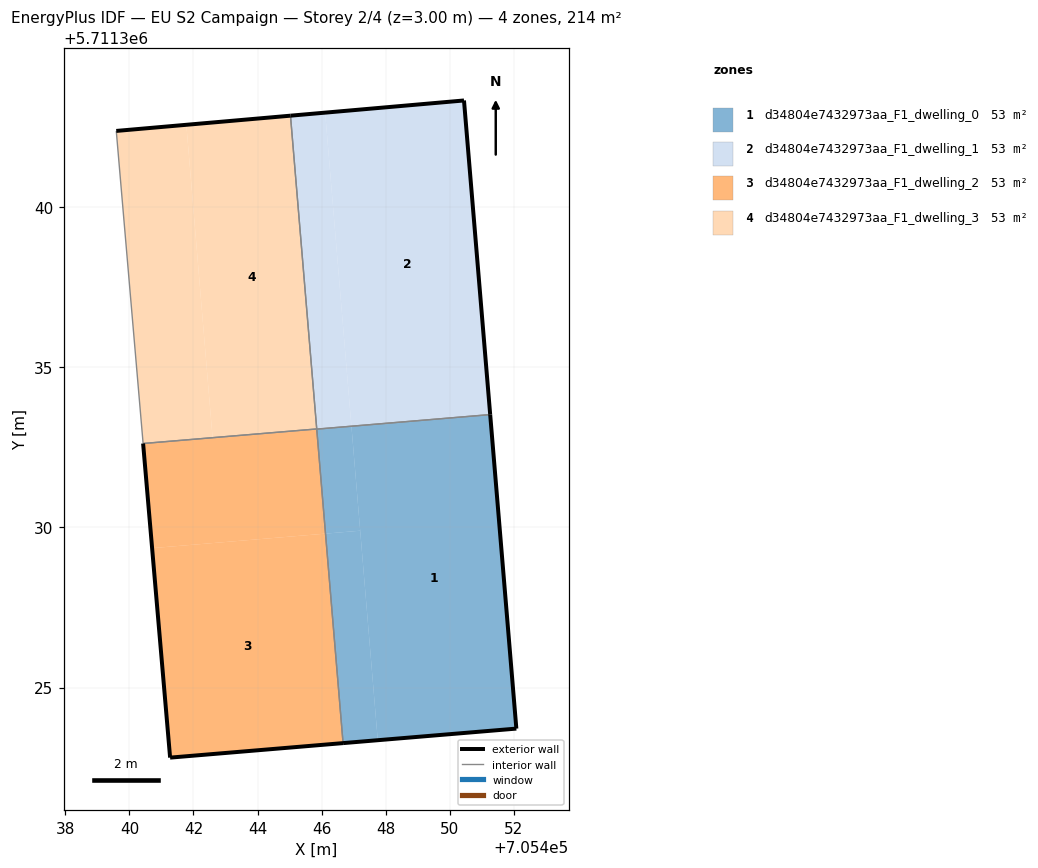
=== STOREY PLAN SPEC (per zone: floor XY polygon, exterior-wall plan segments, windows/doors) ===
zone 1: d34804e7432973aa_F1_dwelling_0  (53.4 m²)
  floor: (705452.08, 5711323.72) (705451.26, 5711333.52) (705446.93, 5711333.16) (705447.75, 5711323.36)
  floor: (705447.75, 5711323.36) (705447.21, 5711329.90) (705446.12, 5711329.81) (705446.67, 5711323.27)
  floor: (705446.93, 5711333.15) (705446.93, 5711333.16) (705445.85, 5711333.07) (705445.85, 5711333.06)
  floor: (705447.21, 5711329.90) (705446.93, 5711333.15) (705445.85, 5711333.06) (705446.12, 5711329.81)
  exterior wall: (705451.26, 5711333.52) – (705452.08, 5711323.72)  [9.8 m]
  exterior wall: (705452.08, 5711323.72) – (705446.67, 5711323.27)  [5.4 m]
  interior walls: 2
zone 2: d34804e7432973aa_F1_dwelling_1  (53.4 m²)
  floor: (705451.26, 5711333.53) (705450.45, 5711343.33) (705446.11, 5711342.95) (705446.93, 5711333.16)
  floor: (705446.93, 5711333.16) (705446.11, 5711342.95) (705445.03, 5711342.86) (705445.85, 5711333.07)
  exterior wall: (705445.03, 5711342.86) – (705450.45, 5711343.33)  [5.4 m]
  exterior wall: (705450.45, 5711343.33) – (705451.26, 5711333.52)  [9.8 m]
  interior walls: 2
zone 3: d34804e7432973aa_F1_dwelling_2  (53.4 m²)
  floor: (705446.67, 5711323.27) (705446.12, 5711329.81) (705440.71, 5711329.35) (705441.27, 5711322.81)
  floor: (705446.12, 5711329.81) (705445.85, 5711333.06) (705442.60, 5711332.79) (705442.60, 5711332.80) (705440.43, 5711332.62) (705440.71, 5711329.35)
  floor: (705445.85, 5711333.06) (705445.85, 5711333.07) (705442.60, 5711332.80) (705442.60, 5711332.79)
  exterior wall: (705446.67, 5711323.27) – (705441.27, 5711322.81)  [5.4 m]
  exterior wall: (705441.27, 5711322.81) – (705440.43, 5711332.62)  [9.8 m]
  interior walls: 2
zone 4: d34804e7432973aa_F1_dwelling_3  (53.4 m²)
  floor: (705445.85, 5711333.07) (705445.03, 5711342.86) (705441.78, 5711342.57) (705442.60, 5711332.80)
  floor: (705442.60, 5711332.80) (705441.78, 5711342.57) (705439.59, 5711342.38) (705440.43, 5711332.62)
  exterior wall: (705439.59, 5711342.38) – (705445.03, 5711342.86)  [5.5 m]
  interior walls: 3

=== DERIVED (storey summary) ===
Building: EU S2 Campaign
Storey: 2 of 4  (floor level z = 3.00 m)
Storey gross floor area: 213.7 m²
Zones on this storey: 4
  - d34804e7432973aa_F1_dwelling_0: floor 53.4 m²; exterior wall 15.3 m (45.8 m²); WWR 0.0%
  - d34804e7432973aa_F1_dwelling_1: floor 53.4 m²; exterior wall 15.3 m (45.8 m²); WWR 0.0%
  - d34804e7432973aa_F1_dwelling_2: floor 53.4 m²; exterior wall 15.3 m (45.8 m²); WWR 0.0%
  - d34804e7432973aa_F1_dwelling_3: floor 53.4 m²; exterior wall 5.5 m (16.4 m²); WWR 0.0%
Zone adjacency (shared interzone walls):
  - d34804e7432973aa_F1_dwelling_0 ↔ d34804e7432973aa_F1_dwelling_1
  - d34804e7432973aa_F1_dwelling_0 ↔ d34804e7432973aa_F1_dwelling_2
  - d34804e7432973aa_F1_dwelling_1 ↔ d34804e7432973aa_F1_dwelling_3
  - d34804e7432973aa_F1_dwelling_2 ↔ d34804e7432973aa_F1_dwelling_3